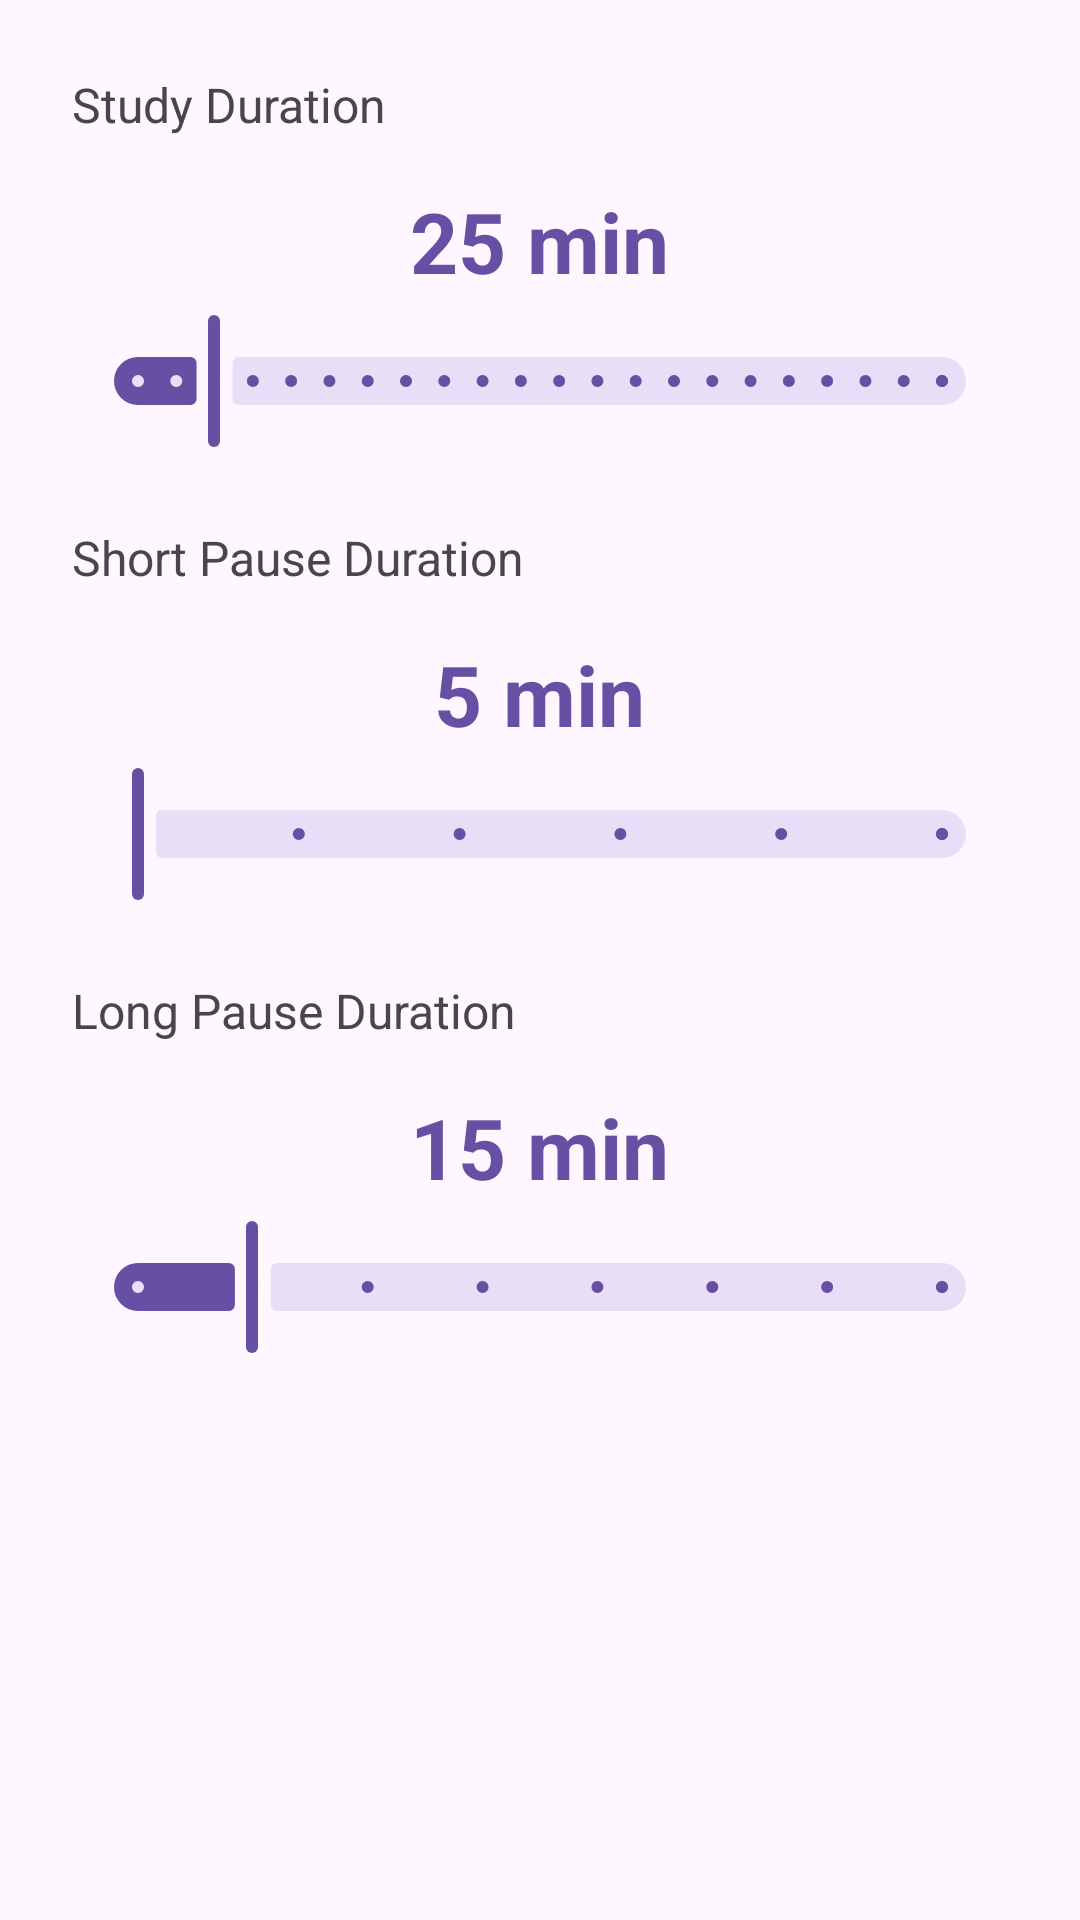

Reconstruct the res/layout file that produces this screen, plus the resources it refers to.
<!-- AndroidManifest.xml: activity theme Theme.MindBricks.NoActionBar -->
<!-- res/layout/fragment_settings.xml -->
<?xml version="1.0" encoding="utf-8"?>
<LinearLayout
    xmlns:android="http://schemas.android.com/apk/res/android"
    xmlns:app="http://schemas.android.com/apk/res-auto"
    android:layout_width="match_parent"
    android:layout_height="match_parent"
    android:orientation="vertical"
    android:background="?android:colorBackground"
    android:padding="24dp">

    
    <TextView
        android:layout_width="wrap_content"
        android:layout_height="wrap_content"
        android:text="Study Duration"
        android:textSize="16sp"
        android:textColor="?android:attr/textColorSecondary"/>

    <TextView
        android:id="@+id/study_duration_text"
        android:layout_width="wrap_content"
        android:layout_height="wrap_content"
        android:layout_gravity="center_horizontal"
        android:layout_marginTop="16dp"
        android:layout_marginBottom="4dp"
        android:text="25 min"
        android:textColor="?attr/colorPrimary"
        android:textSize="28sp"
        android:textStyle="bold" />

    <com.google.android.material.slider.Slider
        android:id="@+id/study_duration_slider"
        android:layout_width="match_parent"
        android:layout_height="wrap_content"
        android:valueFrom="15.0"
        android:valueTo="120.0"
        android:stepSize="5.0"
        android:value="25.0" />

    
    <TextView
        android:layout_width="wrap_content"
        android:layout_height="wrap_content"
        android:text="Short Pause Duration"
        android:layout_marginTop="24dp"
        android:textSize="16sp"
        android:textColor="?android:attr/textColorSecondary"/>

    <TextView
        android:id="@+id/pause_duration_text"
        android:layout_width="wrap_content"
        android:layout_height="wrap_content"
        android:layout_gravity="center_horizontal"
        android:layout_marginTop="16dp"
        android:layout_marginBottom="4dp"
        android:text="5 min"
        android:textColor="?attr/colorPrimary"
        android:textSize="28sp"
        android:textStyle="bold" />

    <com.google.android.material.slider.Slider
        android:id="@+id/pause_duration_slider"
        android:layout_width="match_parent"
        android:layout_height="wrap_content"
        android:valueFrom="5.0"
        android:valueTo="30.0"
        android:stepSize="5.0"
        android:value="5.0" />

    
    <TextView
        android:layout_width="wrap_content"
        android:layout_height="wrap_content"
        android:text="Long Pause Duration"
        android:layout_marginTop="24dp"
        android:textSize="16sp"
        android:textColor="?android:attr/textColorSecondary"/>

    <TextView
        android:id="@+id/long_pause_duration_text"
        android:layout_width="wrap_content"
        android:layout_height="wrap_content"
        android:layout_gravity="center_horizontal"
        android:layout_marginTop="16dp"
        android:layout_marginBottom="4dp"
        android:text="15 min"
        android:textColor="?attr/colorPrimary"
        android:textSize="28sp"
        android:textStyle="bold" />

    <com.google.android.material.slider.Slider
        android:id="@+id/long_pause_duration_slider"
        android:layout_width="match_parent"
        android:layout_height="wrap_content"
        android:valueFrom="10.0"
        android:valueTo="45.0"
        android:stepSize="5.0"
        android:value="15.0" />

</LinearLayout>
<!-- resources referenced by this layout -->
<resources>
  <style name="Theme.MindBricks.NoActionBar" parent="Theme.Material3.Light.NoActionBar">
          <item name="android:windowNoTitle">true</item>
      </style>
</resources>
